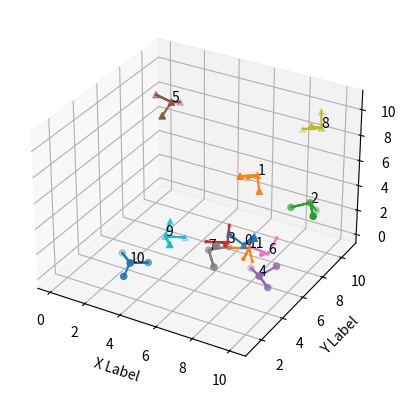
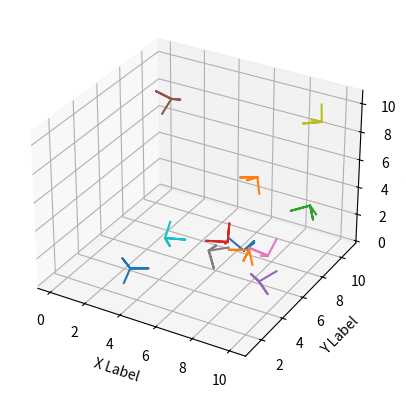
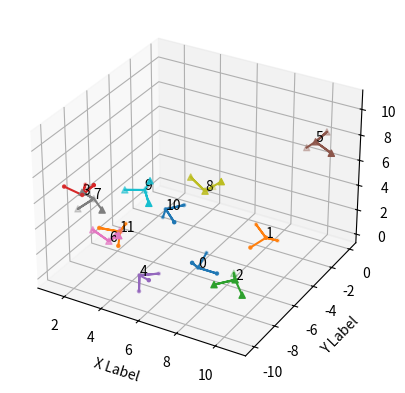

These charts were generated, in order, by the following Python code:
import numpy as np

import random

import copy

def M(eX,eY,eZ):
    a1 =  np.array([eX[0],eY[0],eZ[0]])
    a2 =  np.array([eX[1],eY[1],eZ[1]])
    a3 =  np.array([eX[2],eY[2],eZ[2]]) 
    #print(a1,a2,a3)
    r1 =  np.vstack( [a1,a2] ) 
    r2 =  np.vstack( [r1,a3] )

    return r2


def norm(arr):
    div = (arr[0]**2+arr[1]**2+arr[2]**2)**(1/2)
    
    return [arr[0]/div,arr[1]/div,arr[2]/div]


def Rotation( theta,aix):
    R = np.ones([3,3])

    if aix == "x":
        R = np.array([[   1, 0,             0            ],
                        [ 0, np.cos(theta),-np.sin(theta)],
                        [ 0, np.sin(theta), np.cos(theta)]])



    if aix == "y":
        R = np.array([[   np.cos(theta), 0, np.sin(theta)],
                        [ 0,             1,            0],       
                        [-np.sin(theta), 0, np.cos(theta)]])
                        


    if aix == "z":
        R = np.array([[  np.cos(theta),-np.sin(theta),0],
                        [np.sin(theta), np.cos(theta),0],
                        [0,             0,            1]])

    return R


def Move( arr, distance,aix):

    if aix == "x":
        return arr[0]+distance




    if aix == "y":
        return arr[1]+distance

                        


    if aix == "z":
        return arr[2]+distance






s_3 = (3**(1/2))
eX = np.array([   1/2,      s_3/2,   0  ])
eY = np.array([   -s_3/2,   1/2,     0  ])
eZ = np.array([   0,        0,       1  ])

eX = norm(eX)
eY = norm(eY)
eZ = norm(eZ)

s =  np.array([  (1/4) -s_3/4 ,  (1/4) +s_3/4  ,0])

print("---------------------")
print(M(eX,eY,eZ))
print("---------------------")

e = M(eX,eY,eZ).T.dot(s)
print( e )
print("---------------------")




def creat_points ():
    points_absolute = []
    aixs_array_list = []#np.array([[1,0,0],[0,1,0],[0,0,1]])
    aixs_point_list = []

    random.seed(0)
    for i in range(12):
    
        oa = np.array([random.randint(1,10),random.randint(1,10),random.randint(1,10)])
        points_absolute.append(oa)
    

        aix = random.choice(["x","y","z"])
        theta = random.random()*3.1
        M = Rotation(theta,aix)
        aixX = np.array([1,0,0]).dot(M)
        aixY = np.array([0,1,0]).dot(M)
        aixZ = np.array([0,0,1]).dot(M)

        aix = random.choice(["x","y","z"])
        theta = random.random()*3.1
        M = Rotation(theta,aix)
        aixX = np.array(aixX).dot(M)
        aixY = np.array(aixY).dot(M)
        aixZ = np.array(aixZ).dot(M)

        aix = random.choice(["x","y","z"])
        theta = random.random()*3.1
        M = Rotation(theta,aix)
        aixX = np.array(aixX).dot(M)
        aixY = np.array(aixY).dot(M)
        aixZ = np.array(aixZ).dot(M)
        
        aixs_array_list.append(np.array([list(aixX),
                                     list(aixY),
                                     list(aixZ)]))


        ox = [oa,oa+aixX]
        oy = [oa,oa+aixY]
        oz = [oa,oa+aixZ]


        aixs_point_list .append( [ox,oy,oz] )
    return  aixs_point_list
    #aixs_info.append([ox,oy,oz])
aixs_point_list =  creat_points ()
#print(len(aixs_point_list))





















import matplotlib.pyplot as plt
import matplotlib.animation as animation
#import numpy as np

# Fixing random state for reproducibility

def plot_point(aixs_point_list):


    fig = plt.figure()
    ax = fig.add_subplot(111, projection='3d')

    n = 100

    # For each set of style and range settings, plot n random points in the box
    # defined by x in [23, 32], y in [0, 100], z in [zlow, zhigh].
    for c,(ox, oy, oz) in enumerate(aixs_point_list):
        m = random.choice([".","o","^"])

        oo,oa = ox
        oo,ob = oy
        oo,oc = oz


        xs = [oo[0],oa[0],ob[0],oc[0]]
        ys = [oo[1],oa[1],ob[1],oc[1]]
        zs = [oo[2],oa[2],ob[2],oc[2]]
        #print("--",xs,ys,zs)
        ax.scatter(xs, ys, zs, marker=m)

        xs = [oo[0],oa[0],oo[0],ob[0],oo[0],oc[0]]
        ys = [oo[1],oa[1],oo[1],ob[1],oo[1],oc[1]]
        zs = [oo[2],oa[2],oo[2],ob[2],oo[2],oc[2]]



        ax.plot(xs, ys, zs)

        label = str(c)
        zdir = None
        #print(oo[0],oo[1],oo[2])

        ax.text(oo[0],oo[1],oo[2], label, zdir)



    ax.set_xlabel('X Label')
    ax.set_ylabel('Y Label')
    ax.set_zlabel('Z Label')

    plt.show()


plot_point(aixs_point_list)












def plot_point_ami(aixs_point_list):


    fig = plt.figure()
    ax = fig.add_subplot(111, projection='3d')

    n = 100

    # For each set of style and range settings, plot n random points in the box
    # defined by x in [23, 32], y in [0, 100], z in [zlow, zhigh].
    lines_x,lines_y,lines_z = [],[],[]
    points_x,points_y,points_z = [],[],[]
    for c,(ox, oy, oz) in enumerate(aixs_point_list):
        m = random.choice([".","o","^"])

        oo,oa = ox
        oo,ob = oy
        oo,oc = oz

        xs = [oo[0],oa[0],ob[0],oc[0]]
        ys = [oo[1],oa[1],ob[1],oc[1]]
        zs = [oo[2],oa[2],ob[2],oc[2]]
        #print("--",xs,ys,zs)
        #points, = ax.scatter(xs, ys, zs, marker=m)
        

        xs = [oo[0],oa[0],oo[0],ob[0],oo[0],oc[0]]
        ys = [oo[1],oa[1],oo[1],ob[1],oo[1],oc[1]]
        zs = [oo[2],oa[2],oo[2],ob[2],oo[2],oc[2]]

        line,  = ax.plot(xs, ys, zs)


        label = str(c)
        zdir = None
        #print(oo[0],oo[1],oo[2])

        #ax.text(oo[0],oo[1],oo[2], label, zdir)
    x = np.arange(0, 4*np.pi, 0.1)
    def animate(i):
        line.set_ydata(np.sin(x + i / 50))  # update the data.
        return line,



    ani = animation.FuncAnimation(
        fig, animate, interval=20, blit=True, save_count=50)


    ax.set_xlabel('X Label')
    ax.set_ylabel('Y Label')
    ax.set_zlabel('Z Label')

    plt.show()



plot_point_ami(aixs_point_list)


input("-----------------")











for i in aixs_point_list:
    print("-",[list([list([k.round(3) for k in j]) for j in  x]) for x in i])

import math

def tran_saixs_point_list(aixs_point_list):


    aixs_point_list_new = [] 

    for i in aixs_point_list:
        axis = []
        for o,axi in i:
            #print(o,axi ,end = "")
            m = Rotation( math.pi/2,"z")
            o = o.dot(m)
            axi = axi.dot(m)
            axis.append([o,axi])
        aixs_point_list_new.append(axis)
        #print("---------------")
    return aixs_point_list_new


aixs_point_list_new = tran_saixs_point_list(aixs_point_list)

plot_point(aixs_point_list_new)
print("--------------------------")
for i in aixs_point_list_new:
    print("-",[list([list([k.round(3) for k in j]) for j in  x]) for x in i])


print("--------------------------")




def relatively_aixs_point(aix,eX,eY,eZ):
    #eX = norm (eX)
    #eY = norm (eY)
    #eZ = norm (eZ)

    
    return M(eX,eY,eZ).T.dot(aix)

def F(aixs_point_list):
    base = aixs_point_list[0]

    
            
    aixs_point_list_new = []
    eO = base[0][0]
    eX,eY,eZ =base[0][1]-eO, base[1][1]-eO, base[2][1]-eO
    for  count,i in enumerate( aixs_point_list[1:]):
        axis = []
        for o,axi in i:

            o_rela = relatively_aixs_point(o-eO,eX,eY,eZ)
            axi_rela = relatively_aixs_point(axi-eO,eX,eY,eZ)
            axis.append([o_rela,axi_rela]) 

        aixs_point_list_new.append(axis)
        

        
    return aixs_point_list_new 



def get_relative_coordinate(aixs_point_list):
    aixs_point_list_new = copy.deepcopy(aixs_point_list)
    aixs_point_list_result = []
    num  =len(aixs_point_list_new)
    for i in range(num):
        aixs_point_list_result.append(aixs_point_list_new[0])
        aixs_point_list_new = F(aixs_point_list_new)
    return aixs_point_list_result



print("------------------------------------------------------111")



a = get_relative_coordinate(aixs_point_list)
for i in a:
    print("-",[list([list([k.round(3) for k in j]) for j in  x]) for x in i])

print("#######")

b = get_relative_coordinate(aixs_point_list_new)
for i in b:
    print("-",[list([list([k.round(3) for k in j]) for j in  x]) for x in i])


print("-----------------------------------------------------111")




def absolute_aixs_point(aix,eX,eY,eZ):
    M_r = np.linalg.inv(M(eX,eY,eZ))
    return M_r.T.dot(aix)



def inverse_F(aixs_point_list):
    base = aixs_point_list[0]
    aixs_point_list_new = [base]
    eO = base[0][0]
    eX,eY,eZ =base[0][1]-eO, base[1][1]-eO, base[2][1]-eO
    for count,i in enumerate(aixs_point_list[1:]):
        aixs = []
        for o,axi in i :
            o_rela = absolute_aixs_point(o,eX,eY,eZ)+eO
            axi_rela = absolute_aixs_point(axi,eX,eY,eZ)+eO
            aixs.append([o_rela,axi_rela]) 
        aixs_point_list_new.append(aixs)
    return aixs_point_list_new 



def get_absolute_coordinate(aixs_point_list):

    aixs_point_list_new = copy.deepcopy(aixs_point_list)
    aixs_point_list_result = []
    num  =len(aixs_point_list_new)
    aixs_point_list_temp = []
    for count,i in enumerate(aixs_point_list_new):
        if num-count-2 >= 0:
            aixs_point_list_temp = copy.deepcopy(aixs_point_list_new[num-count-2:])
            aixs_point_list_temp = inverse_F(aixs_point_list_temp)
            aixs_point_list_new[num-count-2:] = aixs_point_list_temp
            aixs_point_list_result = aixs_point_list_temp
    return aixs_point_list_result





print("------------------------------------------------------222")



aixs_point_list = get_absolute_coordinate(a)
for i in aixs_point_list:
    print("-",[list([list([k.round(3) for k in j]) for j in  x]) for x in i])

print("#######")

aixs_point_list_new = get_absolute_coordinate(b)
for i in aixs_point_list_new:
    print("-",[list([list([k.round(3) for k in j]) for j in  x]) for x in i])


print("-----------------------------------------------------222")








